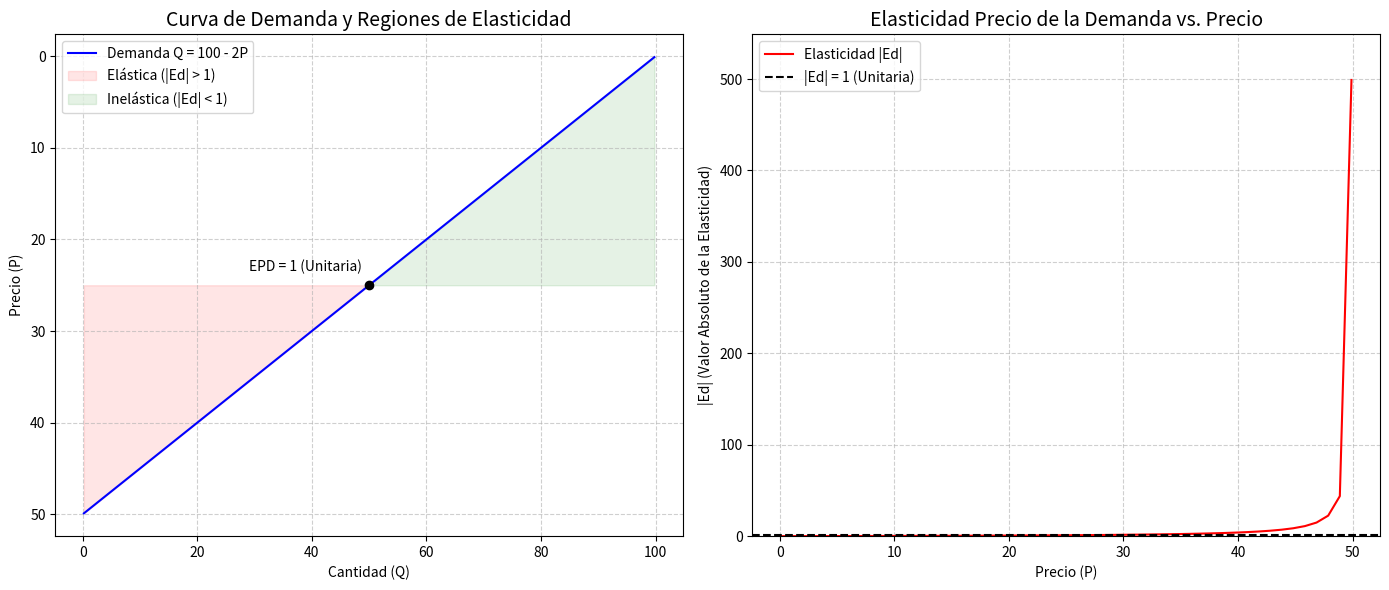

This chart was generated by the following Python code:
import numpy as np
import matplotlib.pyplot as plt

# 1. Definir la función de demanda
def cantidad_demandada(P, a, b):
    """
    Función de demanda lineal: Q = a - b*P
    a: Intercepto (Cantidad si el precio es 0)
    b: Pendiente (Cambio en Q por cada cambio en P)
    """
    return a - b * P

# 2. Definir la función de elasticidad
def elasticidad_precio_demanda(P, Q, b):
    """
    Calcula la elasticidad precio de la demanda (puntual) para una demanda lineal.
    Ed = (dQ/dP) * (P/Q). Para Q = a - bP, dQ/dP = -b.
    """
    # El valor de la elasticidad es negativo, por convención se usa el valor absoluto.
    return abs(-b * (P / Q))

# --- Parámetros de ejemplo ---
a = 100  # Intercepto
b = 2    # Pendiente (negativa implícita)
# -----------------------------

# 3. Calcular y mostrar la elasticidad en un punto específico
precio_ejemplo = 20
cantidad_ejemplo = cantidad_demandada(precio_ejemplo, a, b)
epd_ejemplo = elasticidad_precio_demanda(precio_ejemplo, cantidad_ejemplo, b)

print(f"--- Punto de Cálculo ---")
print(f"Precio (P): {precio_ejemplo}")
print(f"Cantidad (Q): {cantidad_ejemplo}")
print(f"Elasticidad Precio de la Demanda (EPD): {epd_ejemplo:.2f}")

if epd_ejemplo > 1:
    print("**Demanda Elástica** (un cambio en el precio causa un cambio porcentual mayor en la cantidad)")
elif epd_ejemplo < 1:
    print("**Demanda Inelástica** (un cambio en el precio causa un cambio porcentual menor en la cantidad)")
else:
    print("**Elasticidad Unitaria** (el cambio porcentual es el mismo)")

# Rango de precios para la gráfica (desde 0 hasta el precio máximo donde Q=0)
precio_max = a / b
P_values = np.linspace(0.1, precio_max - 0.1, 50) # Evitamos P=0 y Q=0
# Calcular las cantidades y elasticidades para cada precio
Q_values = cantidad_demandada(P_values, a, b)
EPD_values = elasticidad_precio_demanda(P_values, Q_values, b)

# Definir los puntos clave de la elasticidad
P_unitario = (a / b) / 2 # Precio donde la elasticidad es unitaria
Q_unitario = cantidad_demandada(P_unitario, a, b)

fig, (ax1, ax2) = plt.subplots(1, 2, figsize=(14, 6))

# --- Gráfica 1: Curva de Demanda (P vs. Q) ---
ax1.plot(Q_values, P_values, label=f'Demanda Q = {a} - {b}P', color='blue')
ax1.set_title('Curva de Demanda y Regiones de Elasticidad', fontsize=14)
ax1.set_xlabel('Cantidad (Q)')
ax1.set_ylabel('Precio (P)')
ax1.grid(True, linestyle='--', alpha=0.6)

# Marcar el punto de Elasticidad Unitaria
ax1.scatter(Q_unitario, P_unitario, color='black', zorder=5)
ax1.annotate('EPD = 1 (Unitaria)', (Q_unitario, P_unitario), textcoords="offset points", xytext=(-5,10), ha='right')

# Resaltar regiones
# Región Elástica (P > P_unitario)
ax1.fill_between(Q_values[P_values > P_unitario], P_unitario, P_values[P_values > P_unitario], color='red', alpha=0.1, label='Elástica (|Ed| > 1)')
# Región Inelástica (P < P_unitario)
ax1.fill_between(Q_values[P_values < P_unitario], P_values[P_values < P_unitario], P_unitario, color='green', alpha=0.1, label='Inelástica (|Ed| < 1)')

ax1.legend()
ax1.invert_yaxis() # Por convención, a veces se invierte el eje Y para que Q crezca hacia la derecha

# --- Gráfica 2: Elasticidad vs. Precio (P) ---
ax2.plot(P_values, EPD_values, label='Elasticidad |Ed|', color='red')
ax2.axhline(1, color='black', linestyle='--', label='|Ed| = 1 (Unitaria)')
ax2.set_title('Elasticidad Precio de la Demanda vs. Precio', fontsize=14)
ax2.set_xlabel('Precio (P)')
ax2.set_ylabel('|Ed| (Valor Absoluto de la Elasticidad)')
ax2.grid(True, linestyle='--', alpha=0.6)
ax2.legend()
ax2.set_ylim(0, max(EPD_values) * 1.1)

plt.tight_layout()
plt.show()
